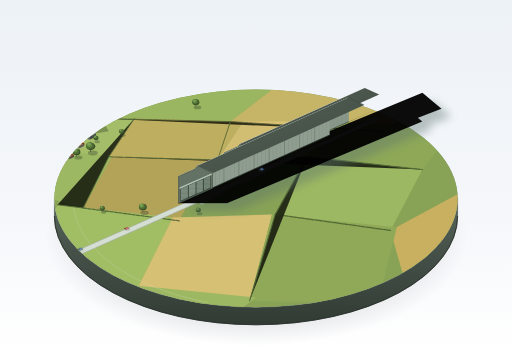
t = 0.00 s
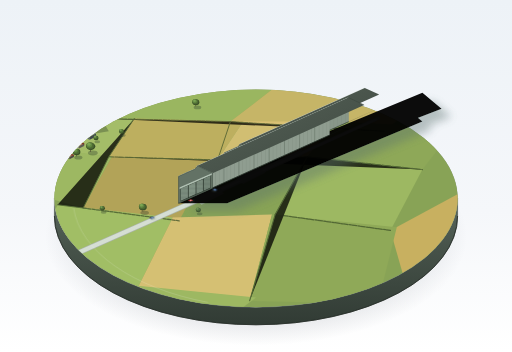
t = 4.50 s
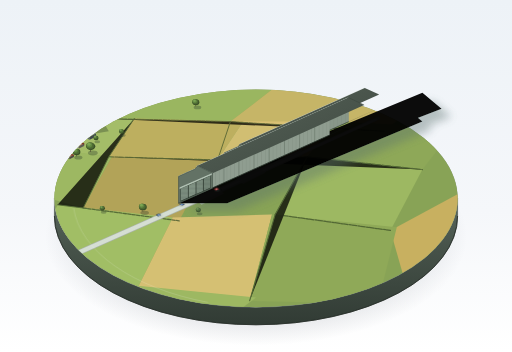
t = 6.00 s
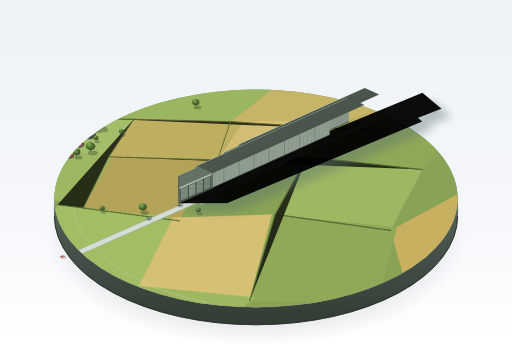
t = 7.50 s
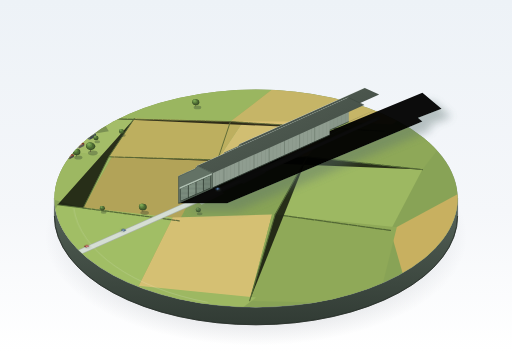
t = 9.00 s

The animated SVG that drew these frames (rendered in a browser with its animation timeline set to each time). Animation: 3 CSS @keyframes rules; frames cover the first 9.00 s, repeats indefinitely.

<svg xmlns="http://www.w3.org/2000/svg" viewBox="0 0 1600 1100" width="100%" height="100%">
  <defs>
    <!-- Background Gradient -->
    <linearGradient id="bgGrad" x1="0%" y1="0%" x2="0%" y2="100%">
      <stop offset="0%" stop-color="#edf2f7" />
      <stop offset="60%" stop-color="#f5f7fa" />
      <stop offset="100%" stop-color="#ffffff" />
    </linearGradient>

    <!-- Base / Diorama Gradients -->
    <linearGradient id="rimGlow" x1="0%" y1="0%" x2="100%" y2="100%">
      <stop offset="0%" stop-color="#ffffff" stop-opacity="0.8" />
      <stop offset="40%" stop-color="#e2e8f0" stop-opacity="0.5" />
      <stop offset="100%" stop-color="#94a3b8" stop-opacity="0.2" />
    </linearGradient>
    <linearGradient id="cylinderSide" x1="0%" y1="0%" x2="0%" y2="100%">
      <stop offset="0%" stop-color="#5a675d" />
      <stop offset="40%" stop-color="#465249" />
      <stop offset="100%" stop-color="#313b34" />
    </linearGradient>
    <radialGradient id="baseDropShadow" cx="50%" cy="50%" r="50%">
      <stop offset="0%" stop-color="#1e293b" stop-opacity="0.32" />
      <stop offset="60%" stop-color="#1e293b" stop-opacity="0.18" />
      <stop offset="100%" stop-color="#1e293b" stop-opacity="0" />
    </radialGradient>

    <!-- Field Clip Path for Circular Diorama Surface -->
    <clipPath id="dioramaClip">
      <ellipse cx="800" cy="620" rx="630" ry="340" />
    </clipPath>

    <!-- Soft Blur Filter for Shadows -->
    <filter id="softShadow" x="-30%" y="-30%" width="160%" height="160%">
      <feGaussianBlur in="SourceAlpha" stdDeviation="14" />
      <feColorMatrix type="matrix" values="0 0 0 0 0.1   0 0 0 0 0.16   0 0 0 0 0.15  0 0 0 0.42 0"/>
      <feOffset dx="32" dy="24" />
      <feBlend in="SourceGraphic" in2="blurOut" mode="normal" />
    </filter>

    <filter id="carShadowFilter" x="-50%" y="-50%" width="200%" height="200%">
      <feGaussianBlur in="SourceAlpha" stdDeviation="2.5" />
      <feColorMatrix type="matrix" values="0 0 0 0 0.12  0 0 0 0 0.16  0 0 0 0 0.14  0 0 0 0.45 0"/>
      <feOffset dx="2" dy="3" />
      <feBlend in="SourceGraphic" in2="blurOut" mode="normal" />
    </filter>

    <!-- Hangar Shading & Patterns -->
    <!-- Lit Side Rib Pattern (Isometric along side wall) -->
    <pattern id="ribPattern" width="12" height="40" patternUnits="userSpaceOnUse" patternTransform="matrix(1 0.45 0 1 0 0)">
      <line x1="0" y1="0" x2="0" y2="40" stroke="#5d6c60" stroke-width="1.6" />
      <line x1="1.6" y1="0" x2="1.6" y2="40" stroke="#a2b1a3" stroke-width="0.8" opacity="0.6" />
    </pattern>

    <!-- End Door Horizontal Corrugation Pattern -->
    <pattern id="doorCorrugation" width="20" height="4" patternUnits="userSpaceOnUse">
      <line x1="0" y1="1" x2="20" y2="1" stroke="#5b695e" stroke-width="0.8" opacity="0.45" />
      <line x1="0" y1="3" x2="20" y2="3" stroke="#9bb0a0" stroke-width="0.6" opacity="0.4" />
    </pattern>

    <!-- Roof Surface Gradients -->
    <linearGradient id="roofLitGrad" x1="0%" y1="100%" x2="0%" y2="0%">
      <stop offset="0%" stop-color="#809083" />
      <stop offset="35%" stop-color="#8f9d90" />
      <stop offset="85%" stop-color="#9eb0a0" />
      <stop offset="100%" stop-color="#b6c5b8" />
    </linearGradient>

    <linearGradient id="roofDarkGrad" x1="0%" y1="0%" x2="100%" y2="100%">
      <stop offset="0%" stop-color="#556357" />
      <stop offset="50%" stop-color="#4a554c" />
      <stop offset="100%" stop-color="#3d4740" />
    </linearGradient>

    <!-- Tree Symbol -->
    <g id="roundTree">
      <!-- Shadow -->
      <ellipse cx="6" cy="5" rx="14" ry="7" fill="#2d3d29" opacity="0.35" />
      <!-- Trunk -->
      <path d="M-1,1 L1,1 L0.5,-6 L-0.5,-6 Z" fill="#3a2e24" />
      <!-- Canopy layers -->
      <ellipse cx="0" cy="-14" rx="13" ry="11" fill="#3c5228" />
      <ellipse cx="-2" cy="-16" rx="11" ry="9" fill="#4d6b33" />
      <ellipse cx="-4" cy="-18" rx="8" ry="7" fill="#628841" />
      <circle cx="-5" cy="-20" r="4.5" fill="#7ba553" />
    </g>
    
    <g id="smallTree">
      <ellipse cx="4" cy="3" rx="9" ry="5" fill="#2d3d29" opacity="0.32" />
      <ellipse cx="0" cy="-9" rx="8" ry="7" fill="#3c5228" />
      <ellipse cx="-1.5" cy="-11" rx="6.5" ry="5.5" fill="#527337" />
      <circle cx="-3" cy="-13" r="3.5" fill="#759c50" />
    </g>

    <!-- Miniature Car Model (Blue) -->
    <g id="carBlue" filter="url(#carShadowFilter)">
      <!-- Chassis / Body base -->
      <polygon points="-7,-1  2,-5  9,-2  0,2" fill="#1e3a5f" />
      <polygon points="-7,-1  -7,-3  0,0  0,2" fill="#152943" />
      <polygon points="0,2  0,0  9,-4  9,-2" fill="#2b4d7c" />
      <!-- Cabin -->
      <polygon points="-4,-2  1,-4  5,-2  0,0" fill="#7ba0cf" />
      <polygon points="-4,-2  -4,-4  0,-2  0,0" fill="#23426b" />
      <polygon points="0,0  0,-2  5,-4  5,-2" fill="#93b9eb" />
    </g>

    <!-- Miniature Car Model (Red) -->
    <g id="carRed" filter="url(#carShadowFilter)">
      <polygon points="-7,-1  2,-5  9,-2  0,2" fill="#8c2323" />
      <polygon points="-7,-1  -7,-3  0,0  0,2" fill="#631717" />
      <polygon points="0,2  0,0  9,-4  9,-2" fill="#af3434" />
      <!-- Cabin -->
      <polygon points="-4,-2  1,-4  5,-2  0,0" fill="#e67e7e" />
      <polygon points="-4,-2  -4,-4  0,-2  0,0" fill="#7a1a1a" />
      <polygon points="0,0  0,-2  5,-4  5,-2" fill="#fca8a8" />
    </g>
  </defs>

  <style>
    <![CDATA[
      /* Car 1: Drives from perimeter along country lane into gap between hangars */
      @keyframes carMove1 {
        0% {
          transform: translate(250px, 780px);
        }
        50% {
          transform: translate(490px, 675px);
        }
        100% {
          transform: translate(750px, 560px);
        }
      }

      /* Car 2: Follows behind at a different pacing, returning smoothly */
      @keyframes carMove2 {
        0% {
          transform: translate(180px, 810px);
        }
        55% {
          transform: translate(430px, 700px);
        }
        100% {
          transform: translate(680px, 590px);
        }
      }

      /* Car 3: Slow outgoing / departing vehicle */
      @keyframes carMove3 {
        0% {
          transform: translate(820px, 530px);
        }
        100% {
          transform: translate(320px, 750px);
        }
      }

      .animated-car-1 {
        animation: carMove1 11s cubic-bezier(0.42, 0, 0.58, 1) infinite;
      }
      .animated-car-2 {
        animation: carMove2 11s cubic-bezier(0.4, 0, 0.6, 1) infinite;
        animation-delay: -4.5s;
      }
      .animated-car-3 {
        animation: carMove3 12s cubic-bezier(0.45, 0.05, 0.55, 0.95) infinite;
      }
    ]]>
  </style>

  <!-- Background presentation canvas -->
  <rect x="0" y="0" width="1600" height="1100" fill="url(#bgGrad)" />

  <!-- ========================================== -->
  <!-- 1. DISPLAY PEDESTAL (CIRCULAR PLINTH)     -->
  <!-- ========================================== -->
  <!-- Cast floor shadow of entire pedestal -->
  <ellipse cx="800" cy="740" rx="660" ry="340" fill="url(#baseDropShadow)" />

  <!-- Pedestal Side / Thickness (3D cylinder wall) -->
  <path d="M 170,620 
           A 630 340 0 0 0 1430,620 
           L 1430,675 
           A 630 340 0 0 1 170,675 Z" 
        fill="url(#cylinderSide)" stroke="#313b34" stroke-width="1.5" />

  <!-- Bottom bevel / rim of pedestal -->
  <path d="M 170,675 A 630 340 0 0 0 1430,675" fill="none" stroke="#232924" stroke-width="2.5" />

  <!-- Top Surface Baseplate -->
  <ellipse cx="800" cy="620" rx="630" ry="340" fill="#75885c" />

  <!-- Outer Highlight Rim -->
  <ellipse cx="800" cy="620" rx="630" ry="340" fill="none" stroke="url(#rimGlow)" stroke-width="3" />

  <!-- ========================================== -->
  <!-- 2. FARMLAND DIORAMA SURFACE (CLIPPED)       -->
  <!-- ========================================== -->
  <g clip-path="url(#dioramaClip)">
    <!-- Base grass tint -->
    <rect x="150" y="250" width="1300" height="750" fill="#88a356" />

    <!-- Patchwork Agricultural Fields (Yellow-greens and Wheat yellows) -->
    <!-- Far Background Fields -->
    <polygon points="400,280 850,280 720,380 320,370" fill="#9db862" opacity="0.9" />
    <polygon points="850,280 1350,290 1200,410 720,380" fill="#d2b96a" opacity="0.85" />
    <polygon points="150,360 420,370 340,490 100,460" fill="#a4bd68" />
    <polygon points="420,370 760,380 680,500 340,490" fill="#cbb362" opacity="0.8" />
    
    <!-- Midground Fields -->
    <polygon points="1050,380 1420,400 1320,530 960,490" fill="#8ea858" />
    <polygon points="760,380 1050,380 960,490 680,500" fill="#dec477" opacity="0.85" />
    
    <!-- Foreground Fields -->
    <polygon points="120,460 350,490 260,650 50,590" fill="#9db862" />
    <polygon points="350,490 660,500 560,690 260,650" fill="#baa459" opacity="0.85" />
    <polygon points="960,490 1320,530 1220,720 860,670" fill="#9db862" />
    <polygon points="1220,720 1480,580 1520,740 1260,860" fill="#c8b060" />
    
    <!-- Near Foreground Fields -->
    <polygon points="180,640 540,680 430,900 100,810" fill="#a1be65" />
    <polygon points="540,680 850,670 780,940 430,900" fill="#dec477" opacity="0.9" />
    <polygon points="850,670 1240,710 1180,950 780,940" fill="#8fa958" />
    <polygon points="400,890 800,930 720,990 350,960" fill="#9db862" />

    <!-- Delicate Hedgerows along field boundaries -->
    <g stroke="#3e5229" stroke-linecap="round" opacity="0.75">
      <path d="M 320,370 L 720,380 L 1200,410" stroke-width="3" stroke-dasharray="12,3,8,4" />
      <path d="M 340,490 L 680,500 L 960,490 L 1320,530" stroke-width="3.5" stroke-dasharray="15,4,9,3" />
      <path d="M 260,650 L 560,690" stroke-width="4" stroke-dasharray="10,4" />
      <path d="M 860,670 L 1220,720" stroke-width="4" stroke-dasharray="14,4,6,3" />
      <path d="M 420,370 L 340,490 L 260,650 L 180,640" stroke-width="3" />
      <path d="M 720,380 L 680,500" stroke-width="3" />
      <path d="M 960,490 L 860,670 L 780,940" stroke-width="3.5" />
    </g>

    <!-- Country lane / Approach Road from border into gap -->
    <!-- Lane base & borders -->
    <path d="M 120,845 L 685,595 L 945,475" stroke="#aab3a8" stroke-width="17" stroke-linejoin="round" fill="none" />
    <path d="M 120,845 L 685,595 L 945,475" stroke="#d5ded3" stroke-width="13" stroke-linejoin="round" fill="none" />
    <!-- Straight road directly between the two hangars (Structural spec ⑦) -->
    <path d="M 685,595 L 1180,370" stroke="#bcc6ba" stroke-width="11" stroke-linecap="square" fill="none" />
    <path d="M 695,590 L 1175,373" stroke="#e0e8de" stroke-width="7" stroke-linecap="square" fill="none" />

    <!-- Small apron/path branch leading to hangar portals -->
    <polygon points="630,640 700,605 670,580 600,615" fill="#c2ccc0" opacity="0.8" />
    <polygon points="760,575 830,540 805,520 735,555" fill="#c2ccc0" opacity="0.8" />

    <!-- Village Cluster (底座一角：坡屋顶村舍、小教堂尖塔、大树) (Upper-Left corner) -->
    <g id="villageCluster" transform="translate(190, 420)">
      <!-- Church Shadow -->
      <polygon points="80,-10 135,-35 150,-10 90,0" fill="#2d3d29" opacity="0.35" />
      <!-- Church Nave -->
      <polygon points="65,-5 85,-15 110,-3 90,7" fill="#88929a" />
      <polygon points="65,-5 90,7 90,17 65,5" fill="#586168" />
      <polygon points="90,7 110,-3 110,7 90,17" fill="#3f474d" />
      <!-- Church Spire Tower -->
      <polygon points="53,0 65,-6 77,0 65,6" fill="#9aa5ad" />
      <polygon points="53,0 65,6 65,22 53,16" fill="#67727a" />
      <polygon points="65,6 77,0 77,16 65,22" fill="#4d565e" />
      <!-- Steeple pyramid -->
      <polygon points="65,-36 53,0 65,-4" fill="#a4b0b8" />
      <polygon points="65,-36 65,-4 77,0" fill="#535d64" />

      <!-- Cottage 1 (Terracotta gable roof) -->
      <!-- Shadow -->
      <polygon points="20,40 50,25 60,35 30,50" fill="#2d3d29" opacity="0.35" />
      <!-- Walls -->
      <polygon points="10,38 24,32 36,38 22,44" fill="#cfcbbf" />
      <polygon points="10,38 22,44 22,52 10,46" fill="#8a877d" />
      <polygon points="22,44 36,38 36,46 22,52" fill="#5e5c54" />
      <!-- Pitched Roof -->
      <polygon points="10,38 22,28 36,38 22,44" fill="#ba5d45" />
      <polygon points="10,38 22,28 22,34 10,40" fill="#d97055" />
      <polygon points="22,28 36,38 36,40 22,34" fill="#8f3e2b" />

      <!-- Cottage 2 -->
      <g transform="translate(45, 30)">
        <polygon points="0,0 16,-8 28, -2 12,6" fill="#cfcbbf" />
        <polygon points="0,0 12,6 12,14 0,8" fill="#8a877d" />
        <polygon points="12,6 28,-2 28,6 12,14" fill="#5e5c54" />
        <polygon points="0,0 12,-10 28,-2 12,6" fill="#b3543d" />
        <polygon points="0,0 12,-10 12,-4 0,2" fill="#d4674e" />
        <polygon points="12,-10 28,-2 28,2 12,-4" fill="#7a3424" />
      </g>

      <!-- Cottage 3 -->
      <g transform="translate(15, 65)">
        <polygon points="0,0 14,-7 26,-1 12,6" fill="#8a877d" />
        <polygon points="0,0 12,6 12,13 0,7" fill="#67655d" />
        <polygon points="12,6 26,-1 26,6 12,13" fill="#4d4c45" />
        <polygon points="0,0 12,-8 26,-1 12,6" fill="#a85a44" />
        <polygon points="0,0 12,-8 12,-3 0,2" fill="#c96d55" />
        <polygon points="12,-8 26,-1 26,3 12,-3" fill="#783b2b" />
      </g>

      <!-- Village Mature Round Canopy Trees (At least two sizes, clustered) -->
      <use href="#roundTree" x="4" y="24" transform="scale(1.2)" />
      <use href="#roundTree" x="42" y="8" />
      <use href="#smallTree" x="110" y="20" />
      <use href="#roundTree" x="85" y="48" transform="scale(1.1)" />
      <use href="#smallTree" x="0" y="70" />
      <use href="#roundTree" x="55" y="75" transform="scale(0.9)" />
    </g>

    <!-- Additional scattered trees along roads and hedges -->
    <use href="#smallTree" x="380" y="420" />
    <use href="#roundTree" x="720" y="390" transform="scale(0.85)" />
    <use href="#smallTree" x="980" y="495" transform="scale(0.9)" />
    <use href="#smallTree" x="320" y="660" />
    <use href="#roundTree" x="470" y="695" transform="scale(0.95)" />
    <use href="#smallTree" x="620" y="665" />
  </g>

  <!-- ========================================== -->
  <!-- 3. MAIN HANGAR STRUCTURES (CARDINGTON)     -->
  <!-- ========================================== -->

  <!-- SOFT AMBIENT / DIRECTIONAL CAST SHADOWS (Left-Top Light Source -> Cast to Right-Bottom) -->
  <g filter="url(#softShadow)" opacity="0.95">
    <!-- Shadow of Far Hangar (Hangar 2) -->
    <!-- Front gable end (x: 700..795, y: 555..510) and roof ridge cast shadow -->
    <polygon points="
      700,556 
      820,556 
      1380,340 
      1320,290 
      860,480 
      750,515 
    " />
    
    <!-- Shadow of Near Hangar (Hangar 1 - Larger/Closer) -->
    <polygon points="
      560,635 
      710,635 
      1320,380 
      1260,330 
      750,540 
      620,580 
    " />
  </g>

  <!-- - -->
  <!-- HANGAR 2: FAR HANGAR (Slightly shorter per spec ②)   -->
  <!-- Width: ~95px, Height: ~85px, Length: ~400px          -->
  <!-- - -->
  <g id="hangarFar" transform="translate(130, -75)">
    <!-- Base contact ambient occlusion -->
    <polygon points="568,632 666,587 1056,412 958,457" fill="#1b251d" opacity="0.38" />

    <!-- Far/North-East Back Wall (Mostly occluded, minimal rim) -->

    <!-- Lit Long Side Wall (Facing South-East / Camera Front-Left) -->
    <!-- Outer boundary of vertical side wall -->
    <polygon points="570,630 960,455 960,378 570,553" fill="#889789" />
    <!-- Vertical Ribs Pattern Texture -->
    <polygon points="570,630 960,455 960,378 570,553" fill="url(#ribPattern)" opacity="0.65" />

    <!-- Top Highlight Edge along Eaves -->
    <line x1="570" y1="553" x2="960" y2="378" stroke="#b4c4b6" stroke-width="1.8" />
    <!-- Bottom Crease Ambient Shadow Edge -->
    <line x1="570" y1="630" x2="960" y2="455" stroke="#374239" stroke-width="2.2" />

    <!-- Lit Sloped Roof Plane (Near Slope) -->
    <!-- Ridge is rounded, pitch is slightly curved (spec ③) -->
    <path d="M 570,553 
             L 960,378 
             L 1005,358 
             Q 1008,354 1010,352 
             L 620,527 
             Q 617,530 615,533 Z" 
          fill="url(#roofLitGrad)" />

    <!-- Roof Surface Rib Guides (matching side wall bays) -->
    <path d="M 610,535 L 602,539 M 650,517 L 642,521 M 690,499 L 682,503 M 730,481 L 722,485 M 770,463 L 762,467 M 810,445 L 802,449 M 850,427 L 842,431 M 890,409 L 882,413 M 930,391 L 922,395" 
          stroke="#697a6c" stroke-width="1.2" opacity="0.6" />

    <!-- Continuous Skylight Lantern Strip on Roof Ridge (Spec ⑥) -->
    <polygon points="617,527 1007,352 1010,350 620,525" fill="#f0f5f0" />
    <line x1="617" y1="527" x2="1007" y2="352" stroke="#ffffff" stroke-width="1.4" />
    <line x1="620" y1="525" x2="1010" y2="350" stroke="#a4b3a6" stroke-width="0.8" />

    <!-- Shaded Sloped Roof Plane (Far Slope, in shadow) -->
    <path d="M 620,525 
             L 1010,350 
             L 1055,370 
             L 665,545 Z" 
          fill="url(#roofDarkGrad)" />

    <!-- Front Portal End Wall (Near End - Facing Southwest / Camera) -->
    <!-- End wall is tall, segmented giant sliding doors (spec ⑤) -->
    <!-- Massive structural arch/gable end frame -->
    <path d="M 570,630 
             L 665,587 
             L 665,545 
             L 620,525 
             Q 617,528 615,533 
             L 570,553 Z" 
          fill="#5e6d61" stroke="#364038" stroke-width="1.2" />

    <!-- Recessed Giant Sliding Door System (H = ~0.75 of total height) -->
    <!-- Recess Shadow Frame -->
    <path d="M 575,626 L 660,587 L 660,552 L 575,591 Z" fill="#2b362e" />

    <!-- Sliding Door Leaves (Partially segmented, closed, leaving fine vertical gaps) -->
    <!-- Segment 1 -->
    <polygon points="576,624 597,614 597,582 576,590" fill="#758578" />
    <polygon points="576,624 597,614 597,582 576,590" fill="url(#doorCorrugation)" />
    <!-- Segment 2 -->
    <polygon points="598,613.5 618,604 618,572 598,581.5" fill="#7a8b7d" />
    <polygon points="598,613.5 618,604 618,572 598,581.5" fill="url(#doorCorrugation)" />
    <!-- Segment 3 -->
    <polygon points="619,603.5 639,594 639,563 619,571.5" fill="#738376" />
    <polygon points="619,603.5 639,594 639,563 619,571.5" fill="url(#doorCorrugation)" />
    <!-- Segment 4 -->
    <polygon points="640,593.5 659,584.5 659,553.5 640,562.5" fill="#6c7c6f" />
    <polygon points="640,593.5 659,584.5 659,553.5 640,562.5" fill="url(#doorCorrugation)" />

    <!-- Fine Vertical Seams between door leaves -->
    <line x1="597.5" y1="614" x2="597.5" y2="582" stroke="#253028" stroke-width="1" />
    <line x1="618.5" y1="604" x2="618.5" y2="572" stroke="#253028" stroke-width="1" />
    <line x1="639.5" y1="594" x2="639.5" y2="563" stroke="#253028" stroke-width="1" />

    <!-- Top Track / Cantilever Hood above sliding doors -->
    <polygon points="573,592 662,551 663,548 574,589" fill="#9db0a0" />
    <line x1="573" y1="589" x2="663" y2="548" stroke="#d5e3d7" stroke-width="1.2" />
  </g>

  <!-- - -->
  <!-- HANGAR 1: NEAR HANGAR (Closer, slightly longer)       -->
  <!-- Length ~ 4.5x Width; Height ~ 0.9x Width (spec 【比例】) -->
  <!-- Width: 104px, Height: 94px, Length: 468px            -->
  <!-- - -->
  <g id="hangarNear">
    <!-- Ground contact ambient occlusion -->
    <polygon points="556,638 664,588 1134,374 1026,424" fill="#1b251d" opacity="0.45" />

    <!-- Lit Long Side Wall (Facing South-East / Camera Left) -->
    <!-- Base solid tone (灰绿色 #6f7f72 / 受光 #8f9d90) -->
    <polygon points="558,635 1030,422 1030,338 558,551" fill="#8f9d90" />
    
    <!-- Dense Vertical Skeletal Ribs across full length (spec ④ & 材质与色彩) -->
    <!-- Ribs are spaced at ~1/40 of hangar height ≈ 2.3px to 3px on screen -->
    <polygon points="558,635 1030,422 1030,338 558,551" fill="url(#ribPattern)" opacity="0.8" />

    <!-- Structural pilasters / major external buttress columns along side wall -->
    <!-- Repeated along length in perspective -->
    <g stroke="#556457" stroke-width="1.6" opacity="0.7">
      <line x1="605" y1="614" x2="605" y2="530" />
      <line x1="652" y1="593" x2="652" y2="509" />
      <line x1="700" y1="571" x2="700" y2="487" />
      <line x1="747" y1="550" x2="747" y2="466" />
      <line x1="794" y1="529" x2="794" y2="445" />
      <line x1="841" y1="507" x2="841" y2="423" />
      <line x1="889" y1="486" x2="889" y2="402" />
      <line x1="936" y1="464" x2="936" y2="380" />
      <line x1="983" y1="443" x2="983" y2="359" />
    </g>

    <!-- Crisp Top Highlight on Eaves Edge -->
    <line x1="558" y1="551" x2="1030" y2="338" stroke="#d5e3d7" stroke-width="2.2" />
    <line x1="558" y1="552" x2="1030" y2="339" stroke="#b4c7b6" stroke-width="1.2" />
    <!-- Deep Baseline Crease Shadow -->
    <line x1="558" y1="635" x2="1030" y2="422" stroke="#253027" stroke-width="2.6" />

    <!-- Lit Sloped Roof Plane (Near Slope) -->
    <!-- Gentle slope with rounded ridge per spec ③ -->
    <path d="M 558,551 
             L 1030,338 
             L 1082,315 
             Q 1086,311 1089,308 
             L 617,521 
             Q 614,524 610,528 Z" 
          fill="url(#roofLitGrad)" />

    <!-- Roof Panel Seams / Rib Traces -->
    <path d="M 590,537 L 580,541 M 637,516 L 627,520 M 684,495 L 674,499 M 731,474 L 721,478 M 778,453 L 768,457 M 825,431 L 815,435 M 872,410 L 862,414 M 919,389 L 909,393 M 966,368 L 956,372 M 1013,346 L 1003,350" 
          stroke="#5e6f61" stroke-width="1.4" opacity="0.65" />

    <!-- Continuous Skylight Lantern Band along ridge (spec ⑥) -->
    <!-- Upstanding glazed monitor roof -->
    <polygon points="613,521 1085,308 1089,305 617,518" fill="#eaf2ec" />
    <!-- Skylight Glazing Glint -->
    <line x1="613" y1="521" x2="1085" y2="308" stroke="#ffffff" stroke-width="1.8" />
    <line x1="617" y1="518" x2="1089" y2="305" stroke="#9db0a0" stroke-width="0.9" />

    <!-- Shaded Sloped Roof Plane (Far Slope, in shade) -->
    <path d="M 617,518 
             L 1089,305 
             L 1138,328 
             L 666,541 Z" 
          fill="url(#roofDarkGrad)" />

    <!-- Rear Gable Trim Highlight -->
    <line x1="1089" y1="305" x2="1138" y2="328" stroke="#364038" stroke-width="1.2" />

    <!-- FRONT PORTAL END WALL (Near Gable End - Facing Southwest) -->
    <!-- Massive structural portal frame / Architraves -->
    <path d="M 558,635 
             L 664,588 
             L 664,541 
             L 617,518 
             Q 614,522 610,528 
             L 558,551 Z" 
          fill="#637265" stroke="#343f36" stroke-width="1.5" />

    <!-- Deep Ambient Occlusion inside portal frame -->
    <path d="M 564,630 L 658,588 L 658,548 L 564,590 Z" fill="#202a22" />

    <!-- Full Giant Segmented Sliding Doors (H = 3/4 hangar height = ~71px) -->
    <!-- Sliding door leaves (closed, near end, spec ⑤) -->
    <!-- Door Leaf 1 (Leftmost) -->
    <polygon points="565,627 588,617 588,580 565,589" fill="#78897b" />
    <polygon points="565,627 588,617 588,580 565,589" fill="url(#doorCorrugation)" />
    <!-- Door Leaf 2 -->
    <polygon points="589,616.5 612,606.5 612,569 589,579.5" fill="#7e9081" />
    <polygon points="589,616.5 612,606.5 612,569 589,579.5" fill="url(#doorCorrugation)" />
    <!-- Door Leaf 3 -->
    <polygon points="613,606 635,596.5 635,559 613,568.5" fill="#768779" />
    <polygon points="613,606 635,596.5 635,559 613,568.5" fill="url(#doorCorrugation)" />
    <!-- Door Leaf 4 (Rightmost) -->
    <polygon points="636,596 657,586.5 657,549 636,558.5" fill="#6e7f71" />
    <polygon points="636,596 657,586.5 657,549 636,558.5" fill="url(#doorCorrugation)" />

    <!-- Fine Vertical Gaps between door leaves (留出细缝) -->
    <line x1="588.5" y1="617" x2="588.5" y2="580" stroke="#1d261f" stroke-width="1.2" />
    <line x1="612.5" y1="606.5" x2="612.5" y2="569" stroke="#1d261f" stroke-width="1.2" />
    <line x1="635.5" y1="596" x2="635.5" y2="559" stroke="#1d261f" stroke-width="1.2" />

    <!-- Massive Sliding Door Top Track & Canopy Hood -->
    <polygon points="561,591 661,547 662,543 562,587" fill="#a4b7a7" />
    <line x1="561" y1="587" x2="662" y2="543" stroke="#e6f2e8" stroke-width="1.5" />
    <!-- Bottom Guide Rails embedded in apron ground -->
    <line x1="563" y1="631" x2="660" y2="588" stroke="#48564a" stroke-width="1.8" />
  </g>

  <!-- ========================================== -->
  <!-- 4. ANIMATED MINIATURE VEHICLES             -->
  <!-- (路上两三辆小车 - SMIL / CSS keyframe 动画) -->
  <!-- ========================================== -->
  <!-- Vehicle 1: Navy blue estate car entering towards hangar gap -->
  <g class="animated-car-1">
    <use href="#carBlue" />
  </g>

  <!-- Vehicle 2: Carmine red car following behind -->
  <g class="animated-car-2">
    <use href="#carRed" />
  </g>

  <!-- Vehicle 3: Small vehicle driving away down the lane -->
  <g class="animated-car-3">
    <g transform="scale(-1, 1)">
      <use href="#carBlue" />
    </g>
  </g>

  <!-- ========================================== -->
  <!-- 5. PEDESTAL RIM REFLECTION ACCENT          -->
  <!-- ========================================== -->
  <path d="M 230,650 A 630 340 0 0 0 650,945" fill="none" stroke="#ffffff" stroke-width="1.2" opacity="0.4" />
</svg>
